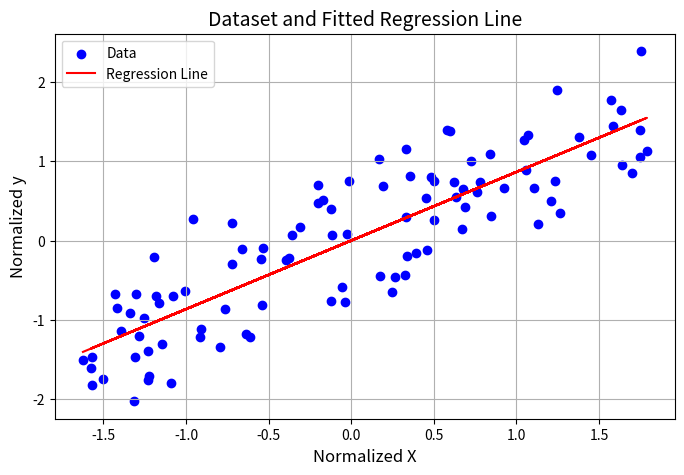

Reproduce this figure in Python.
import numpy as np
import matplotlib.pyplot as plt

# Generate synthetic data (replace with your actual data)
np.random.seed(0)
X = 2 * np.random.rand(100, 1)
y = 4 + 3 * X + np.random.randn(100, 1)

# Normalize the data
X_mean, X_std = np.mean(X), np.std(X)
X_normalized = (X - X_mean) / X_std
y_mean, y_std = np.mean(y), np.std(y)
y_normalized = (y - y_mean) / y_std

# Gradient Descent Function
def gradient_descent(X, y, lr=0.5, iterations=50):
    m, n = X.shape
    X_b = np.c_[np.ones((m, 1)), X]  # Add bias term (intercept)
    theta = np.random.randn(n + 1, 1)  # Initialize random parameters
    for _ in range(iterations):
        predictions = X_b.dot(theta)
        residuals = predictions - y
        gradients = 2 / m * X_b.T.dot(residuals)
        theta -= lr * gradients
    return theta

# Train the model
learning_rate = 0.5
iterations = 50
theta = gradient_descent(X_normalized, y_normalized, lr=learning_rate, iterations=iterations)

# Predict line values
X_b = np.c_[np.ones((len(X_normalized), 1)), X_normalized]  # Add bias term
predictions = X_b.dot(theta)

# Plot the dataset and the regression line
plt.figure(figsize=(8, 5))
plt.scatter(X_normalized, y_normalized, color='blue', label='Data')  # Scatter plot of data
plt.plot(X_normalized, predictions, color='red', label='Regression Line')  # Regression line
plt.title('Dataset and Fitted Regression Line', fontsize=14)
plt.xlabel('Normalized X', fontsize=12)
plt.ylabel('Normalized y', fontsize=12)
plt.legend()
plt.grid()
plt.show()

# Print theta values
print("Obtained Regression Parameters (Theta):")
print("Intercept (theta_0):", theta[0][0])
print("Slope (theta_1):", theta[1][0])
